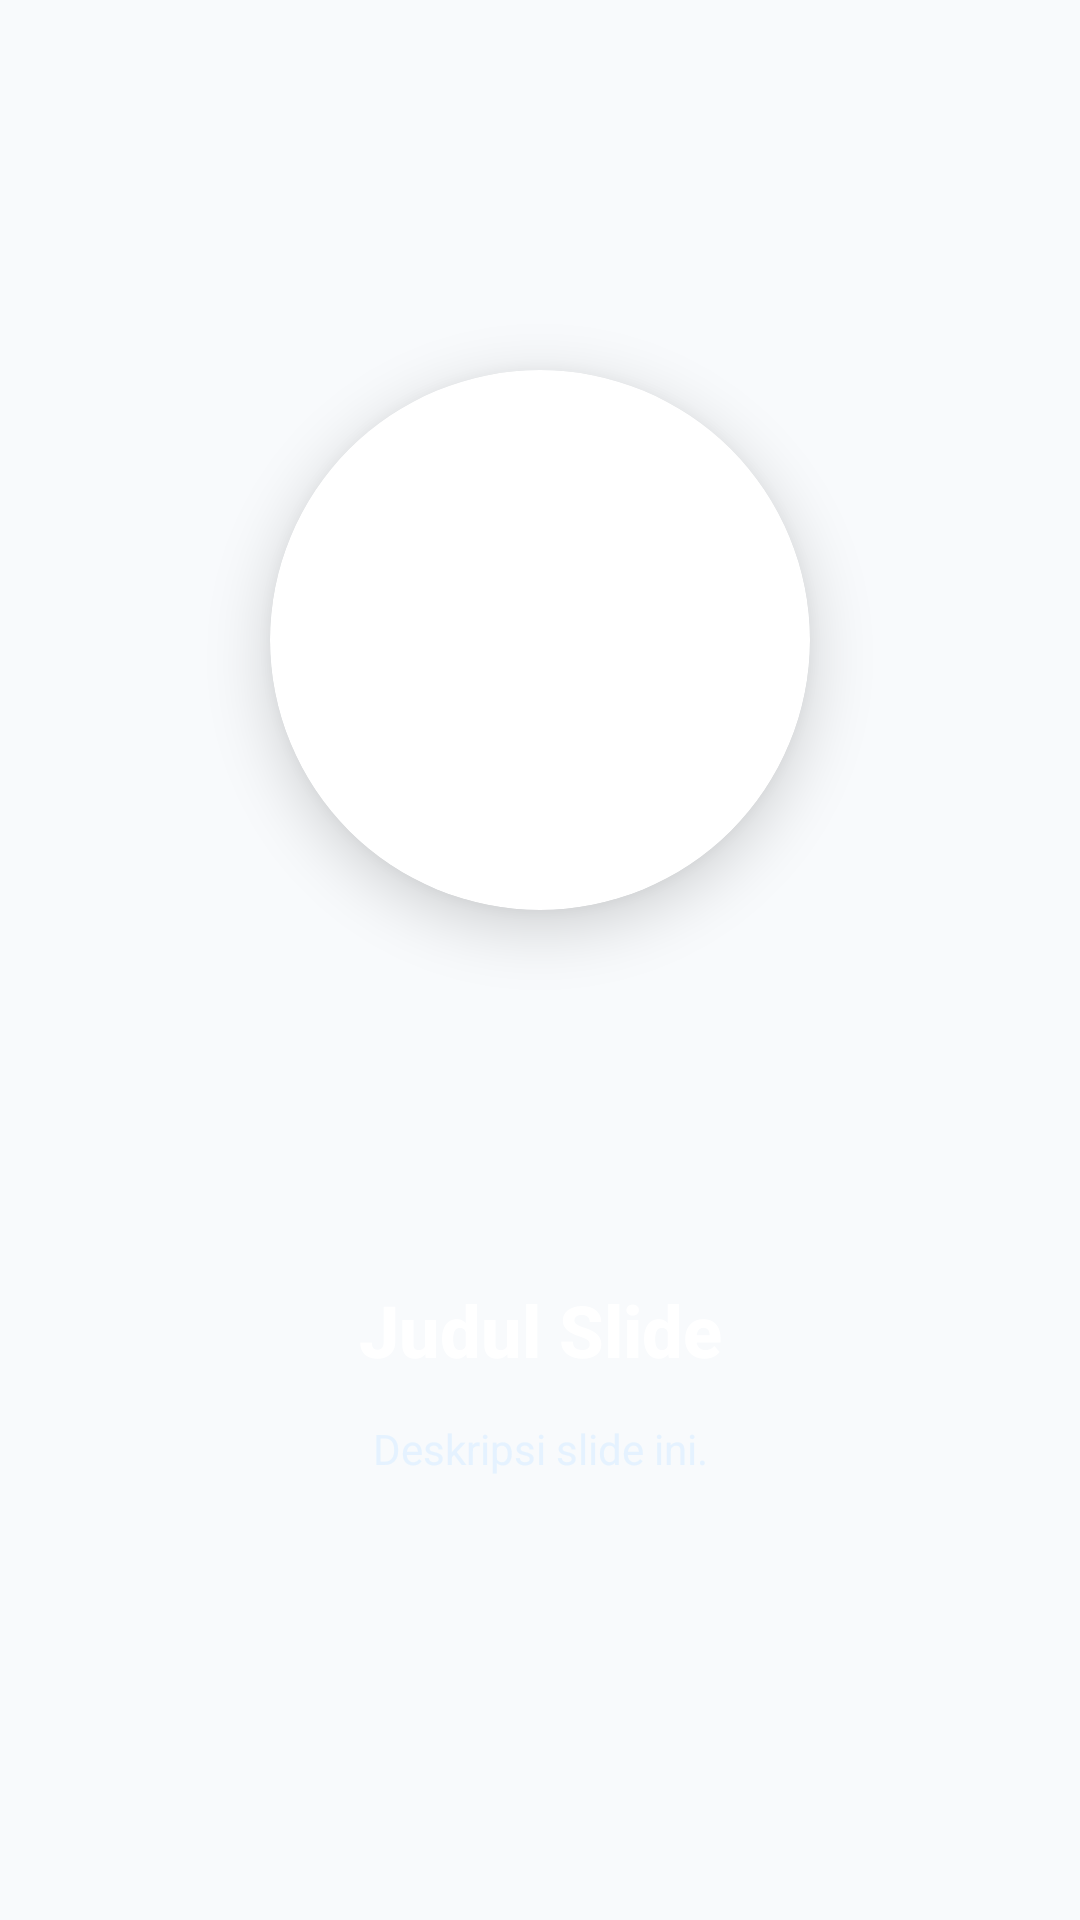

Produce the Android XML layout that renders to this screen, including the resource entries it uses.
<!-- AndroidManifest.xml: application theme Theme.Fajartime -->
<!-- res/layout/fragment_onboarding_slide.xml -->
<?xml version="1.0" encoding="utf-8"?>
<LinearLayout xmlns:android="http://schemas.android.com/apk/res/android"
    xmlns:app="http://schemas.android.com/apk/res-auto"
    android:layout_width="match_parent"
    android:layout_height="match_parent"
    android:orientation="vertical"
    android:gravity="center"
    android:paddingStart="36dp"
    android:paddingEnd="36dp"
    android:paddingBottom="24dp"
    android:background="@android:color/transparent">

    
    <Space
        android:layout_width="match_parent"
        android:layout_height="0dp"
        android:layout_weight="1" />

    
    <com.google.android.material.card.MaterialCardView
        android:layout_width="180dp"
        android:layout_height="180dp"
        android:layout_gravity="center_horizontal"
        app:cardCornerRadius="90dp"
        app:cardElevation="12dp"
        app:cardBackgroundColor="#FFFFFF"
        app:strokeWidth="0dp">

        <ImageView
            android:id="@+id/ivSlideIcon"
            android:layout_width="100dp"
            android:layout_height="100dp"
            android:layout_gravity="center"
            android:scaleType="fitCenter"
            android:contentDescription="Onboarding Illustration" />

    </com.google.android.material.card.MaterialCardView>

    
    <Space
        android:layout_width="match_parent"
        android:layout_height="0dp"
        android:layout_weight="1" />

    
    <TextView
        android:id="@+id/tvSlideTitle"
        android:layout_width="match_parent"
        android:layout_height="wrap_content"
        android:text="Judul Slide"
        android:textColor="#FFFFFF"
        android:textSize="24sp"
        android:textStyle="bold"
        android:gravity="center"
        android:lineSpacingMultiplier="1.2"
        android:layout_marginBottom="14dp"
        android:fontFamily="sans-serif-medium" />

    
    <TextView
        android:id="@+id/tvSlideDescription"
        android:layout_width="match_parent"
        android:layout_height="wrap_content"
        android:text="Deskripsi slide ini."
        android:textColor="#CCE0F0FF"
        android:textSize="14sp"
        android:gravity="center"
        android:lineSpacingMultiplier="1.6"
        android:fontFamily="sans-serif" />

    
    <Space
        android:layout_width="match_parent"
        android:layout_height="0dp"
        android:layout_weight="1" />

</LinearLayout>
<!-- resources referenced by this layout -->
<resources>
  <style name="Theme.Fajartime" parent="Base.Theme.Fajartime" />
  <style name="Base.Theme.Fajartime" parent="Theme.Material3.DayNight.NoActionBar">
          
          <item name="colorPrimary">@color/primary_blue</item>
          <item name="colorPrimaryDark">@color/deep_navy</item>
          <item name="colorAccent">@color/primary_blue</item>
          <item name="android:statusBarColor">@color/white</item>
          <item name="android:windowLightStatusBar">true</item>
          <item name="android:windowBackground">@color/bg_light</item>
      </style>
  <color name="primary_blue">#2563EB</color>
  <color name="deep_navy">#0F172A</color>
  <color name="white">#FFFFFF</color>
  <color name="bg_light">#F8FAFC</color>
</resources>
